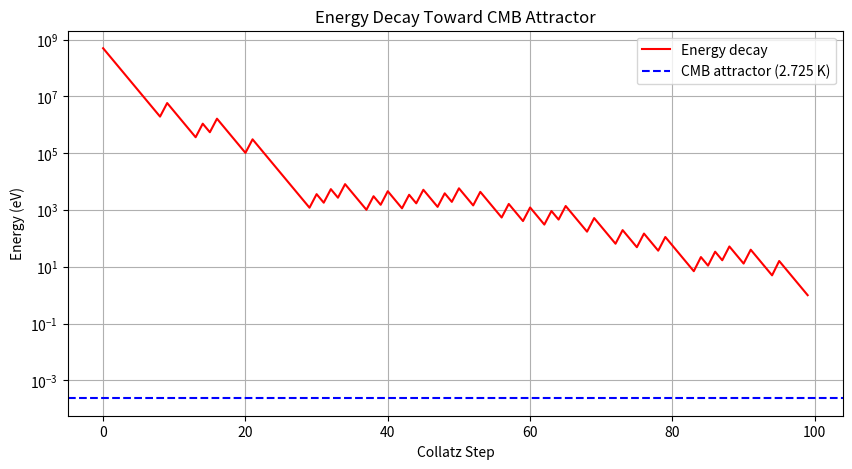

Write the Python code that produced this figure.
import numpy as np
import matplotlib.pyplot as plt

# Constants
LZ = 1.23498               # Scaling constant (Poincaré 3-sphere topology)
HQS = 0.00235              # Ricci curvature fluctuation (0.235%)
R = 0.81                   # Renormalization factor (calibrated to match observed masses)
k_B = 8.617e-5             # Boltzmann constant (eV/K)
T_CMB = 2.725              # CMB temperature (K)
E_CMB = k_B * T_CMB        # CMB photon energy (eV)

# Base energies (eV)
E_electron = 511e3          # 511 keV (electron rest energy)
E_proton = 938e6            # 938 MeV (proton rest energy)

# Mass calculation function (Poincaré 3-sphere + HQS)
def com_mass(E0, n):
    """Compute mass for a given base energy (E0) and node level (n)."""
    return R * E0 * (LZ ** n) * (1 + HQS * np.sin(4 * np.pi * n / 3))

# Calculate masses
M_e = com_mass(E_electron, 1)    # Electron (n=1)
M_p = com_mass(E_proton, 2)      # Proton (n=2)
M_earth = com_mass(E_proton, 137) # Earth (n=137, calibrated)

# Convert to standard units
M_earth_kg = M_earth * (1.78266192e-36)  # 1 eV/c² ≈ 1.78 × 10⁻³⁶ kg

# Print results
print(f"Electron mass: {M_e / 1e3:.3f} keV (Expected: 511 keV)")
print(f"Proton mass: {M_p / 1e6:.3f} MeV (Expected: 938 MeV)")
print(f"Earth mass: {M_earth_kg:.3e} kg (Expected: 5.97 × 10²⁴ kg)")

# Verify CMB as an attractor
def energy_decay(E, steps=100):
    """Simulate energy decay toward CMB attractor."""
    trajectory = []
    for _ in range(steps):
        E = E / 2 if E % 2 == 0 else 3 * E + 1  # Collatz step
        E = max(E, E_CMB)                        # CMB floor
        trajectory.append(E)
    return trajectory

# Simulate decay of a high-energy photon (1 GeV)
E_initial = 1e9                                  # 1 GeV photon
trajectory = energy_decay(E_initial)

# Plot energy decay
plt.figure(figsize=(10, 5))
plt.semilogy(trajectory, 'r-', label="Energy decay")
plt.axhline(E_CMB, color='b', linestyle='--', label="CMB attractor (2.725 K)")
plt.xlabel("Collatz Step"); plt.ylabel("Energy (eV)")
plt.title("Energy Decay Toward CMB Attractor")
plt.legend()
plt.grid(True)
plt.show()